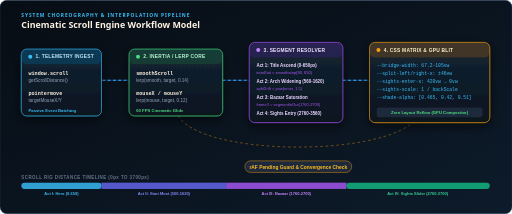
t = 0.00 s
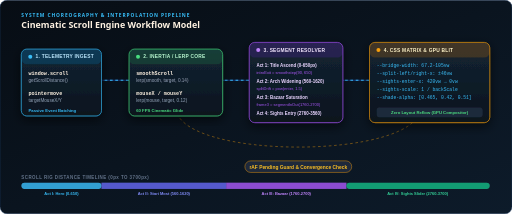
t = 0.23 s
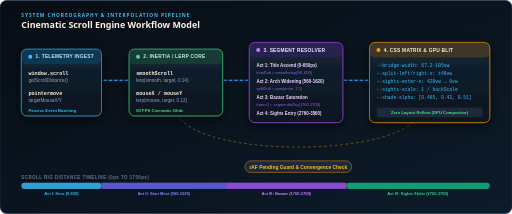
t = 0.68 s
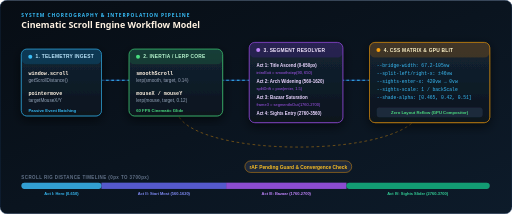
t = 0.90 s
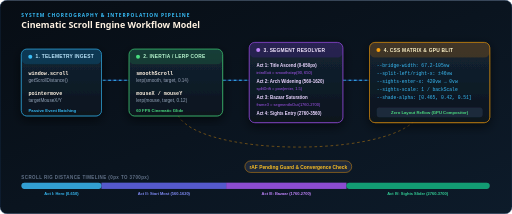
t = 1.13 s
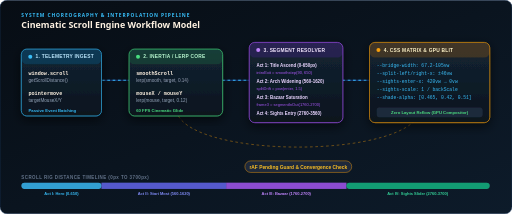
t = 1.58 s

The animated SVG that drew these frames (rendered in a browser with its animation timeline set to each time). Animation: 3 CSS @keyframes rules; one cycle of 1.80 s, repeats indefinitely.

<svg xmlns="http://www.w3.org/2000/svg" viewBox="0 0 1150 480" width="100%" height="100%">
  <defs>
    <!-- Dark Slate Gradient -->
    <linearGradient id="bgGrad" x1="0%" y1="0%" x2="100%" y2="100%">
      <stop offset="0%" stop-color="#070d14" />
      <stop offset="100%" stop-color="#0d1b2a" />
    </linearGradient>

    <!-- Node Card Fill -->
    <linearGradient id="cardGrad" x1="0%" y1="0%" x2="0%" y2="100%">
      <stop offset="0%" stop-color="#142433" />
      <stop offset="100%" stop-color="#0b141e" />
    </linearGradient>

    <!-- Flow Pulses -->
    <linearGradient id="flowPulse" x1="0%" y1="0%" x2="100%" y2="0%">
      <stop offset="0%" stop-color="#38bdf8" stop-opacity="0" />
      <stop offset="50%" stop-color="#38bdf8" stop-opacity="1" />
      <stop offset="100%" stop-color="#4ade80" stop-opacity="0" />
    </linearGradient>

    <!-- Drop Shadow Filter -->
    <filter id="nodeShadow" x="-10%" y="-10%" width="120%" height="125%">
      <feDropShadow dx="0" dy="8" stdDeviation="12" flood-color="#000000" flood-opacity="0.6" />
    </filter>

    <filter id="softGlow" x="-20%" y="-20%" width="140%" height="140%">
      <feGaussianBlur stdDeviation="5" result="blur" />
      <feMerge>
        <feMergeNode in="blur" />
        <feMergeNode in="SourceGraphic" />
      </feMerge>
    </filter>

    <style>
      @keyframes dashAnim {
        to { stroke-dashoffset: -40; }
      }
      @keyframes pulseDot {
        0%, 100% { transform: scale(1); opacity: 0.7; }
        50% { transform: scale(1.4); opacity: 1; }
      }
      @keyframes activeBorder {
        0%, 100% { stroke: #38bdf8; }
        50% { stroke: #4ade80; }
      }
      .flow-path {
        stroke-dasharray: 6 6;
        animation: dashAnim 1.8s linear infinite;
      }
      .node-card {
        transition: transform 0.3s ease;
      }
    </style>
  </defs>

  <!-- Container Box -->
  <rect width="1150" height="480" rx="16" fill="url(#bgGrad)" stroke="#1e3a5f" stroke-width="1.2" />

  <!-- Section Header -->
  <g transform="translate(48, 38)">
    <text font-family="system-ui, -apple-system, sans-serif" font-size="11" font-weight="700" fill="#38bdf8" letter-spacing="2">SYSTEM CHOREOGRAPHY &amp; INTERPOLATION PIPELINE</text>
    <text y="24" font-family="system-ui, -apple-system, sans-serif" font-size="20" font-weight="700" fill="#fdf1e1">Cinematic Scroll Engine Workflow Model</text>
  </g>

  <!-- Connecting Pipes / Flowlines -->
  <g fill="none" stroke="#2563eb" stroke-width="2.5" opacity="0.45">
    <!-- 1 -> 2 -->
    <path d="M 230 180 L 290 180" />
    <!-- 2 -> 3 -->
    <path d="M 500 180 L 560 180" />
    <!-- 3 -> 4 -->
    <path d="M 770 180 L 830 180" />
    <!-- Feedback / Raf loop -->
    <path d="M 945 240 C 945 360, 395 360, 395 240" stroke="#f59e0b" stroke-width="2" stroke-dasharray="5 5" class="flow-path" />
  </g>

  <!-- Animated Pulse lines on top of connectors -->
  <g fill="none" stroke="#38bdf8" stroke-width="2.5" class="flow-path">
    <path d="M 230 180 L 290 180" />
    <path d="M 500 180 L 560 180" />
    <path d="M 770 180 L 830 180" />
  </g>

  <!-- Flow Loop Annotation -->
  <g transform="translate(670, 375)">
    <rect x="-120" y="-14" width="240" height="26" rx="13" fill="#1e293b" stroke="#f59e0b" stroke-width="1" />
    <text x="0" y="4" text-anchor="middle" font-family="sans-serif" font-size="11" font-weight="600" fill="#fbbf24">
      rAF Pending Guard &amp; Convergence Check
    </text>
  </g>

  <!-- STAGE 1: TELEMETRY INGESTION -->
  <g transform="translate(48, 110)" filter="url(#nodeShadow)">
    <rect width="180" height="150" rx="12" fill="url(#cardGrad)" stroke="#38bdf8" stroke-width="1.4" />
    <rect x="0" y="0" width="180" height="34" rx="12" fill="#0284c7" fill-opacity="0.22" />
    <circle cx="20" cy="17" r="4.5" fill="#38bdf8" />
    <text x="32" y="21" font-family="sans-serif" font-size="11" font-weight="700" fill="#bae6fd" letter-spacing="0.5">1. TELEMETRY INGEST</text>

    <!-- Details -->
    <text x="16" y="58" font-family="monospace" font-size="11.5" font-weight="600" fill="#fdf1e1">window.scroll</text>
    <text x="16" y="74" font-family="sans-serif" font-size="10.5" fill="#94a3b8">getScrollDistance()</text>
    
    <text x="16" y="102" font-family="monospace" font-size="11.5" font-weight="600" fill="#fdf1e1">pointermove</text>
    <text x="16" y="118" font-family="sans-serif" font-size="10.5" fill="#94a3b8">targetMouseX/Y</text>

    <text x="16" y="142" font-family="sans-serif" font-size="9.5" font-weight="600" fill="#38bdf8">Passive Event Batching</text>
  </g>

  <!-- STAGE 2: INERTIA & INTERPOLATION -->
  <g transform="translate(290, 110)" filter="url(#nodeShadow)">
    <rect width="210" height="150" rx="12" fill="url(#cardGrad)" stroke="#4ade80" stroke-width="1.4" />
    <rect x="0" y="0" width="210" height="34" rx="12" fill="#16a34a" fill-opacity="0.2" />
    <circle cx="20" cy="17" r="4.5" fill="#4ade80" />
    <text x="32" y="21" font-family="sans-serif" font-size="11" font-weight="700" fill="#bbf7d0" letter-spacing="0.5">2. INERTIA / LERP CORE</text>

    <!-- Details -->
    <text x="16" y="58" font-family="monospace" font-size="11.5" font-weight="600" fill="#fdf1e1">smoothScroll</text>
    <text x="16" y="74" font-family="sans-serif" font-size="10.5" fill="#94a3b8">lerp(smooth, target, 0.14)</text>
    
    <text x="16" y="102" font-family="monospace" font-size="11.5" font-weight="600" fill="#fdf1e1">mouseX / mouseY</text>
    <text x="16" y="118" font-family="sans-serif" font-size="10.5" fill="#94a3b8">lerp(mouse, target, 0.12)</text>

    <text x="16" y="142" font-family="sans-serif" font-size="9.5" font-weight="600" fill="#4ade80">60 FPS Cinematic Glide</text>
  </g>

  <!-- STAGE 3: SEGMENT RESOLVER -->
  <g transform="translate(560, 95)" filter="url(#nodeShadow)">
    <rect width="210" height="180" rx="12" fill="url(#cardGrad)" stroke="#a855f7" stroke-width="1.4" />
    <rect x="0" y="0" width="210" height="34" rx="12" fill="#7e22ce" fill-opacity="0.2" />
    <circle cx="20" cy="17" r="4.5" fill="#c084fc" />
    <text x="32" y="21" font-family="sans-serif" font-size="11" font-weight="700" fill="#f3e8ff" letter-spacing="0.5">3. SEGMENT RESOLVER</text>

    <!-- Details -->
    <text x="16" y="56" font-family="sans-serif" font-size="10" font-weight="700" fill="#e9d5ff">Act 1: Title Ascend (0-650px)</text>
    <text x="16" y="70" font-family="sans-serif" font-size="9" fill="#a855f7">introExit = smoothstep(90, 650)</text>

    <text x="16" y="92" font-family="sans-serif" font-size="10" font-weight="700" fill="#e9d5ff">Act 2: Arch Widening (560-1620)</text>
    <text x="16" y="106" font-family="sans-serif" font-size="9" fill="#a855f7">splitDrift = pow(enter, 1.5)</text>

    <text x="16" y="128" font-family="sans-serif" font-size="10" font-weight="700" fill="#e9d5ff">Act 3: Bazaar Saturation</text>
    <text x="16" y="142" font-family="sans-serif" font-size="9" fill="#a855f7">frame3 = segmentInOut(1760-2700)</text>

    <text x="16" y="164" font-family="sans-serif" font-size="10" font-weight="700" fill="#e9d5ff">Act 4: Sights Entry (2760-3560)</text>
  </g>

  <!-- STAGE 4: CSS VARS & COMPOSITOR -->
  <g transform="translate(830, 95)" filter="url(#nodeShadow)">
    <rect width="270" height="180" rx="12" fill="url(#cardGrad)" stroke="#f59e0b" stroke-width="1.4" />
    <rect x="0" y="0" width="270" height="34" rx="12" fill="#d97706" fill-opacity="0.22" />
    <circle cx="20" cy="17" r="4.5" fill="#f59e0b" />
    <text x="32" y="21" font-family="sans-serif" font-size="11" font-weight="700" fill="#fef3c7" letter-spacing="0.5">4. CSS MATRIX &amp; GPU BLIT</text>

    <!-- Details -->
    <text x="16" y="56" font-family="monospace" font-size="10.5" fill="#38bdf8">--bridge-width: 67.2-105vw</text>
    <text x="16" y="74" font-family="monospace" font-size="10.5" fill="#38bdf8">--split-left/right-x: ±46vw</text>
    <text x="16" y="92" font-family="monospace" font-size="10.5" fill="#38bdf8">--sights-enter-x: 420vw → 0vw</text>
    <text x="16" y="110" font-family="monospace" font-size="10.5" fill="#38bdf8">--sights-scale: 1 / backScale</text>
    <text x="16" y="128" font-family="monospace" font-size="10.5" fill="#38bdf8">--shade-alpha: [0.465, 0.42, 0.51]</text>

    <!-- GPU Badge -->
    <rect x="16" y="146" width="238" height="22" rx="6" fill="#1e293b" />
    <text x="135" y="161" text-anchor="middle" font-family="sans-serif" font-size="9.5" font-weight="700" fill="#4ade80">Zero Layout Reflow (GPU Compositor)</text>
  </g>

  <!-- Bottom Timeline Progress Track -->
  <g transform="translate(48, 410)">
    <text x="0" y="-8" font-family="sans-serif" font-size="10" font-weight="700" fill="#64748b" letter-spacing="1">SCROLL RIG DISTANCE TIMELINE (0px TO 3700px)</text>
    
    <!-- Timeline Bar -->
    <rect x="0" y="0" width="1052" height="14" rx="7" fill="#1e293b" />
    
    <!-- Act 1 -->
    <rect x="0" y="0" width="180" height="14" rx="7" fill="#38bdf8" fill-opacity="0.8" />
    <!-- Act 2 -->
    <rect x="180" y="0" width="280" height="14" fill="#6366f1" fill-opacity="0.8" />
    <!-- Act 3 -->
    <rect x="460" y="0" width="270" height="14" fill="#a855f7" fill-opacity="0.8" />
    <!-- Act 4 -->
    <rect x="730" y="0" width="322" height="14" rx="7" fill="#10b981" fill-opacity="0.8" />

    <!-- Labels below timeline -->
    <text x="90" y="28" text-anchor="middle" font-family="sans-serif" font-size="9" font-weight="600" fill="#38bdf8">Act I: Hero (0-650)</text>
    <text x="320" y="28" text-anchor="middle" font-family="sans-serif" font-size="9" font-weight="600" fill="#818cf8">Act II: Stari Most (560-1620)</text>
    <text x="595" y="28" text-anchor="middle" font-family="sans-serif" font-size="9" font-weight="600" fill="#c084fc">Act III: Bazaar (1760-2700)</text>
    <text x="890" y="28" text-anchor="middle" font-family="sans-serif" font-size="9" font-weight="600" fill="#34d399">Act IV: Sights Slider (2760-3700)</text>
  </g>
</svg>
